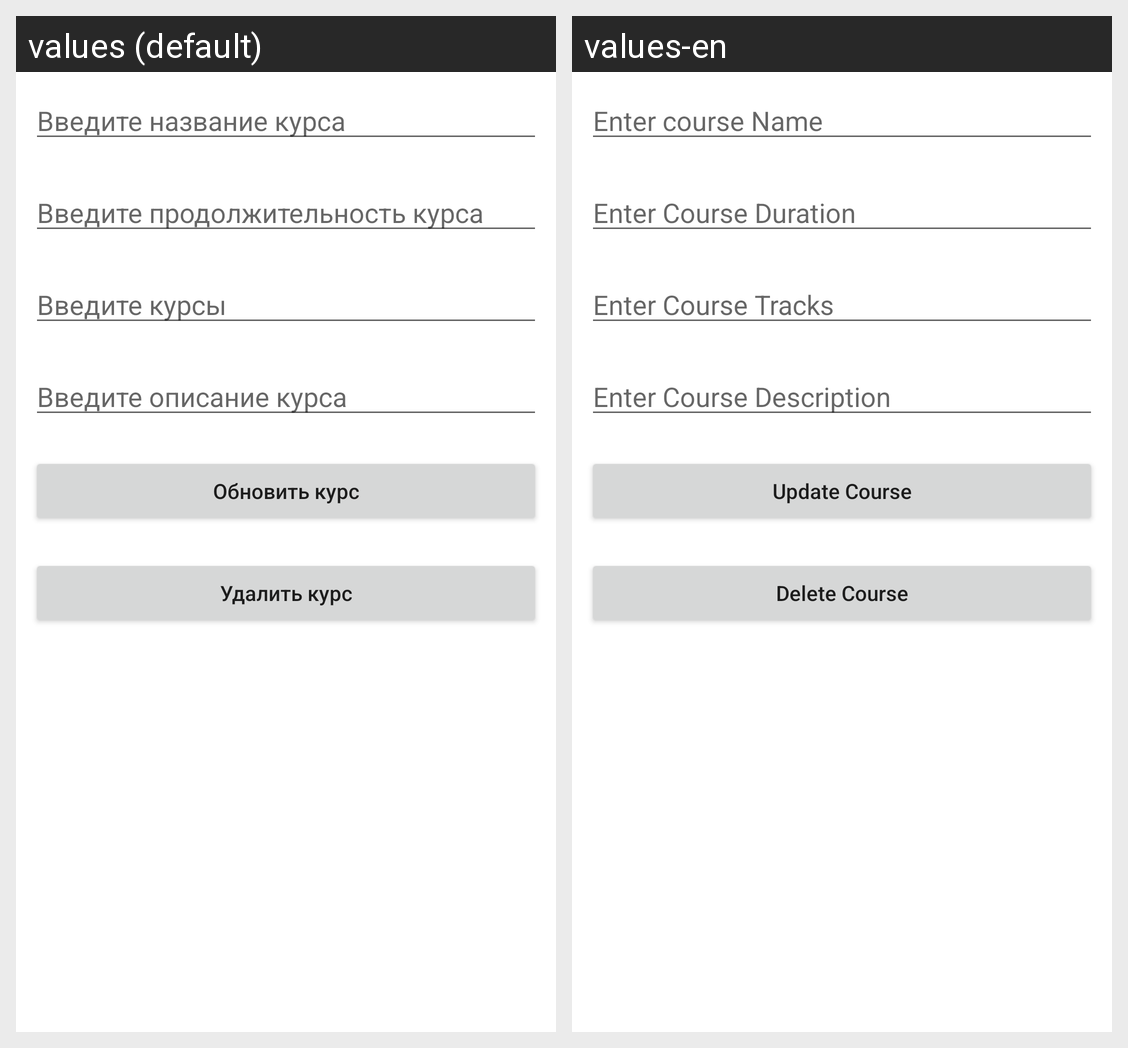

Translations of the strings shown on this Android screen, per locale in the grid:
Android screen res/layout/activity_update_course.xml rendered under 2 locales, left to right: values (default), values-en. Device: Nexus 5 (rendered at 1080×1920; each locale shown at half size, 540×960, under a caption strip naming it); theme Theme.Android.
Strings drawn on this screen, with the default value and each locale's value (text and hints the layout hard-codes, and strings that could not be matched under every locale, appear in the picture but are not listed):

enter_course_name
  values: Введите название курса
  values-en: Enter course Name

enter_course_duration
  values: Введите продолжительность курса
  values-en: Enter Course Duration

enter_course_tracks
  values: Введите курсы
  values-en: Enter Course Tracks

enter_course_description
  values: Введите описание курса
  values-en: Enter Course Description

update_course
  values: Обновить курс
  values-en: Update Course

delete_course
  values: Удалить курс
  values-en: Delete Course
